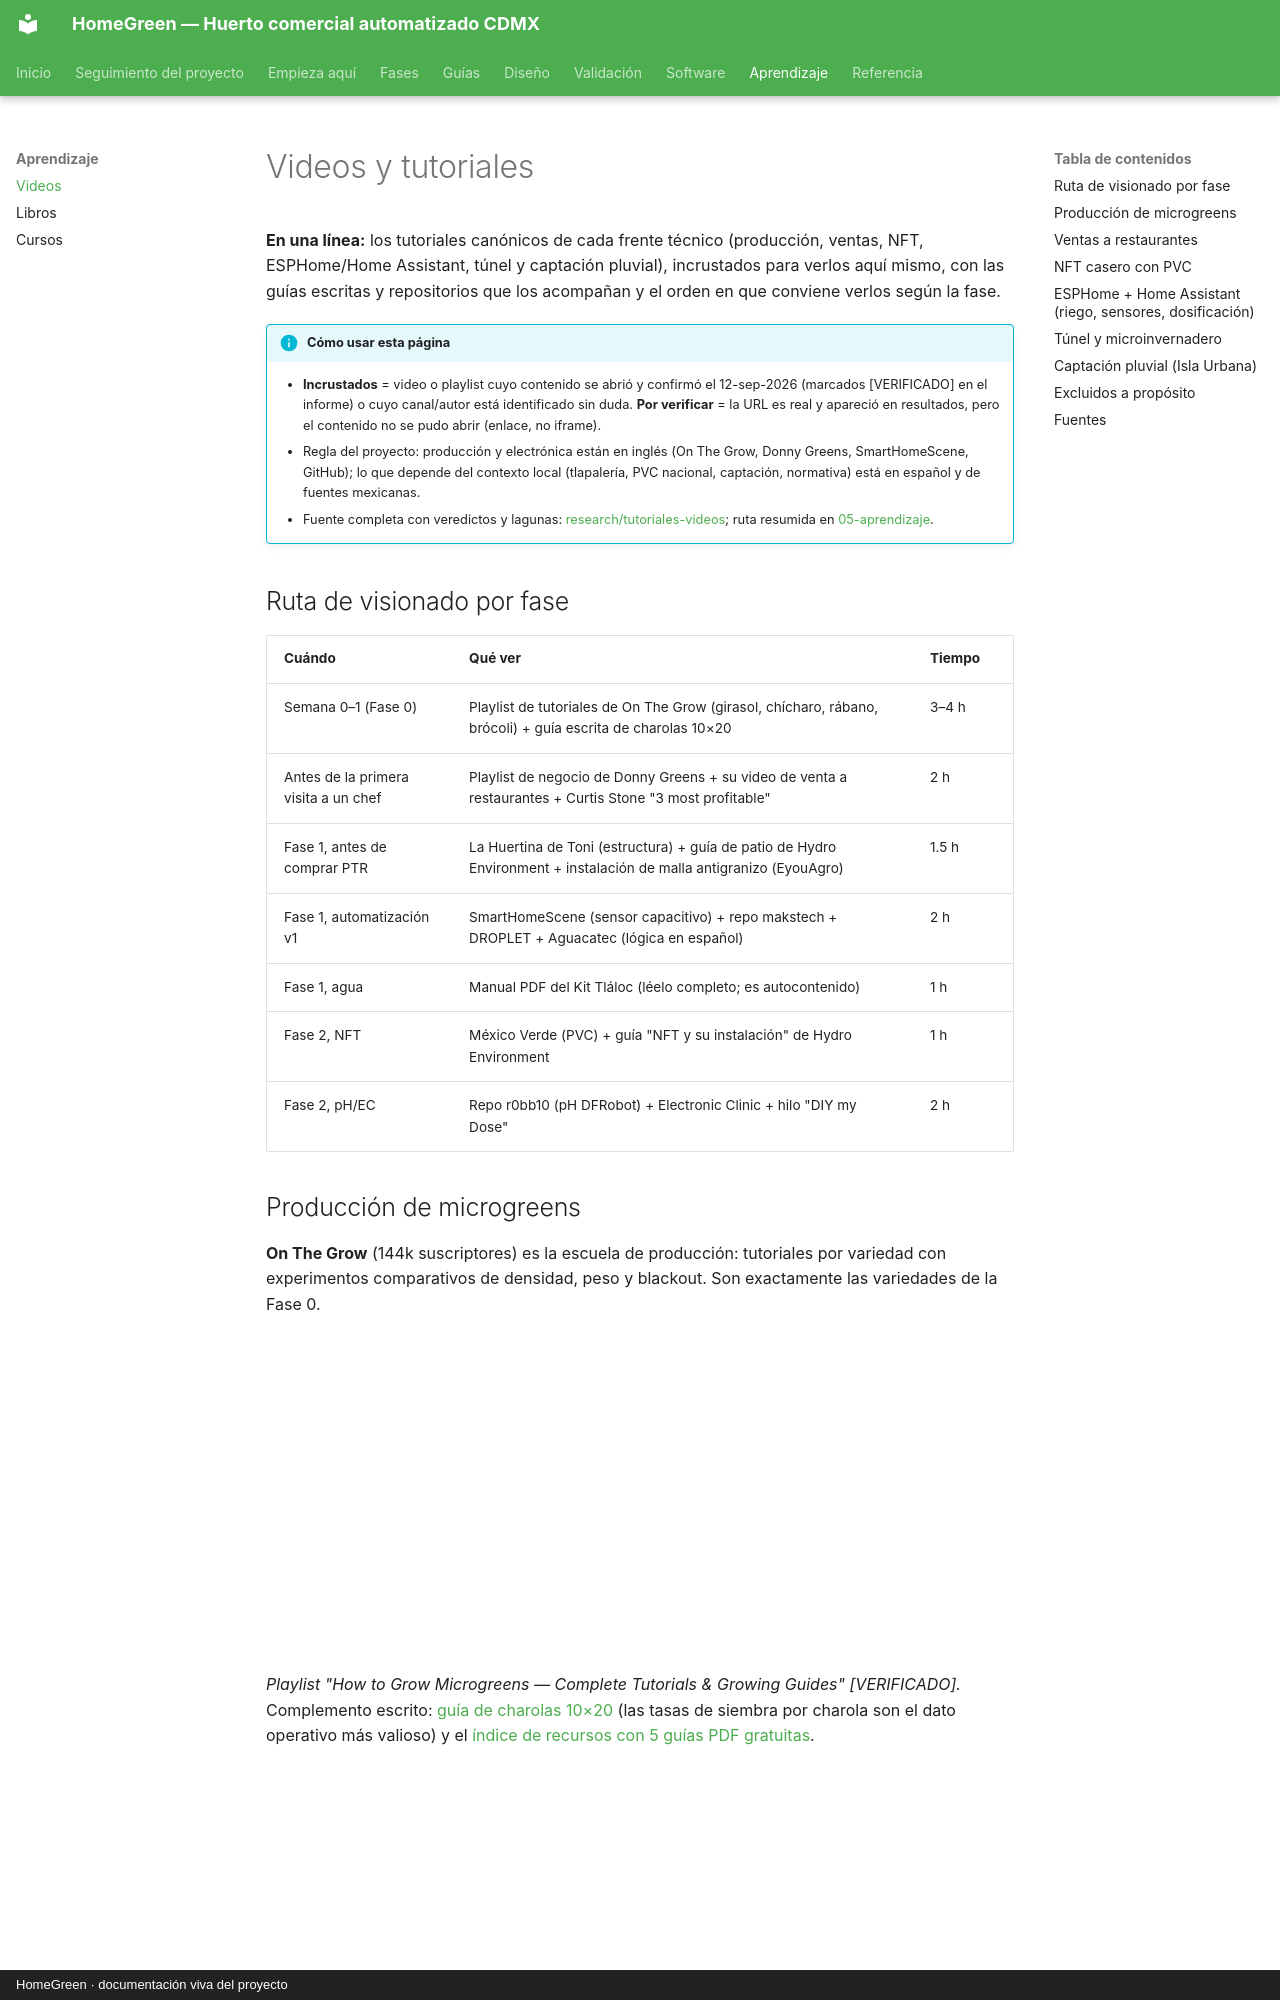

repository: AndresIslas99/HomeGreen · page: aprendizaje/videos/index.html · generator: mkdocs · copyright: HomeGreen · documentación viva del proyecto

# Videos y tutoriales

**En una línea:** los tutoriales canónicos de cada frente técnico (producción, ventas, NFT,
ESPHome/Home Assistant, túnel y captación pluvial), incrustados para verlos aquí mismo, con las guías
escritas y repositorios que los acompañan y el orden en que conviene verlos según la fase.

!!! info "Cómo usar esta página"
    - **Incrustados** = video o playlist cuyo contenido se abrió y confirmó el 12-sep-2026 (marcados
      [VERIFICADO] en el informe) o cuyo canal/autor está identificado sin duda. **Por verificar** =
      la URL es real y apareció en resultados, pero el contenido no se pudo abrir (enlace, no iframe).
    - Regla del proyecto: producción y electrónica están en inglés (On The Grow, Donny Greens,
      SmartHomeScene, GitHub); lo que depende del contexto local (tlapalería, PVC nacional, captación,
      normativa) está en español y de fuentes mexicanas.
    - Fuente completa con veredictos y lagunas: [research/tutoriales-videos](../research/tutoriales-videos.md);
      ruta resumida en [05-aprendizaje](../referencia/05-aprendizaje.md).

## Ruta de visionado por fase

| Cuándo | Qué ver | Tiempo |
|---|---|---|
| Semana 0–1 (Fase 0) | Playlist de tutoriales de On The Grow (girasol, chícharo, rábano, brócoli) + guía escrita de charolas 10×20 | 3–4 h |
| Antes de la primera visita a un chef | Playlist de negocio de Donny Greens + su video de venta a restaurantes + Curtis Stone "3 most profitable" | 2 h |
| Fase 1, antes de comprar PTR | La Huertina de Toni (estructura) + guía de patio de Hydro Environment + instalación de malla antigranizo (EyouAgro) | 1.5 h |
| Fase 1, automatización v1 | SmartHomeScene (sensor capacitivo) + repo makstech + DROPLET + Aguacatec (lógica en español) | 2 h |
| Fase 1, agua | Manual PDF del Kit Tláloc (léelo completo; es autocontenido) | 1 h |
| Fase 2, NFT | México Verde (PVC) + guía "NFT y su instalación" de Hydro Environment | 1 h |
| Fase 2, pH/EC | Repo r0bb10 (pH DFRobot) + Electronic Clinic + hilo "DIY my Dose" | 2 h |
